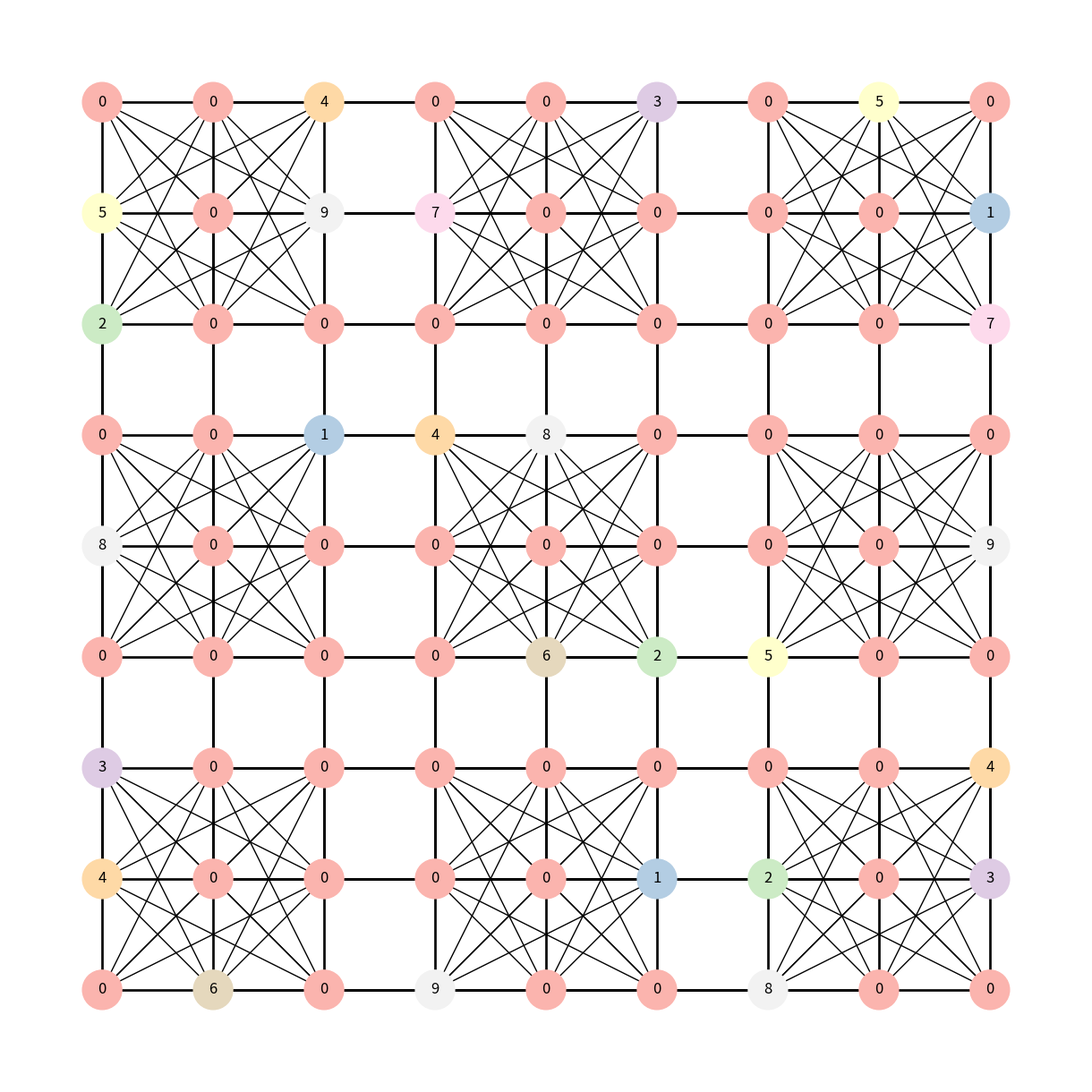

This figure's Python source:
import numpy as np
import matplotlib as mpl
import matplotlib.pyplot as plt
import networkx as nx
from networkx.algorithms.coloring import greedy_color
import itertools

# Create sudoku puzzle
puzzle = np.asarray(
  [
    [0, 4, 3, 0, 8, 0, 2, 5, 0],
    [6, 0, 0, 0, 0, 0, 0, 0, 0],
    [0, 0, 0, 0, 0, 1, 0, 9, 4],
    [9, 0, 0, 0, 0, 4, 0, 7, 0],
    [0, 0, 0, 6, 0, 8, 0, 0, 0],
    [0, 1, 0, 2, 0, 0, 0, 0, 3],
    [8, 2, 0, 5, 0, 0, 0, 0, 0],
    [0, 0, 0, 0, 0, 0, 0, 0, 5],
    [0, 3, 4, 0, 9, 0, 7, 1, 0],
  ]
)

# Set-up 
n = 3
G = nx.sudoku_graph(n)
number_set = set(range(1, n * n + 1))
mapping = dict(zip(G.nodes(), puzzle.flatten()))
pos = dict(zip(list(G.nodes()), nx.grid_2d_graph(n * n, n* n)))

# We map the nodes 1-9 to a color map
low, *_, high = sorted(mapping.values())
norm = mpl.colors.Normalize(vmin=low, vmax=high, clip=True)
mapper = mpl.cm.ScalarMappable(norm=norm, cmap=mpl.cm.Pastel1)

# Draw the graph
def draw_graph(G, mapping, pos):
  plt.figure(figsize=(12, 12))
  nx.draw(
    G,
    labels=mapping,
    pos=pos,
    with_labels=True,
    node_color=[mapper.to_rgba(i) for i in mapping.values()],
    width=1,
    node_size=1000,
  )
  plt.show()
  
draw_graph(G, mapping, pos)

# get edges
def sudoku_edges(g, n):
  box_edges = []
  row_edges = []
  col_edges = []
  boxes = []
  
  for i in range(n):
    for j in range(n):
      box = [
        (n * i) + (j * (n * n * n)) + ((n * n) * k) + l
        for k in range(n)
        for l in range(n)
      ]
      boxes.append(box)
      
  for i in range(n * n):
    row_edges += list(itertools.combinations([i + (n * n) * j for j in range(n * n)], 2))
    box_edges += list(itertools.combinations(boxes[i], 2))
    col_edges += list(itertools.combinations(list(g.nodes())[i * n * n : (i + 1) * n * n], 2))

  return row_edges, col_edges, box_edges

# Solve the puzzle using graph coloring
def sudoku_graph_coloring(G, puzzle, number_set, mapping, pos):
  colors = {}
  
  for node in G.nodes():
    neighbors = set(G.neighbors(node))
    neighbor_colors =  {colors[n] for n in neighbors if n in colors}
    available_colors = number_set - neighbor_colors
    
    if len(available_colors) == 0:
      return None
  
    colors[node] = min(available_colors)
    
  node_colors = [colors[node] for node in G.nodes()]
  nx.draw(G, pos, node_colors=node_colors, labels=mapping, cmap=plt.cm.Pastel1, node_size=1000)
  plt.show()
  
  for node, color in colors.items():
    puzzle[node] = color
  
  return puzzle

solved_puzzle = sudoku_graph_coloring(G, puzzle, number_set, mapping, pos)
if solved_puzzle is not None:
    # Display solved puzzle
    print("Solved Sudoku Puzzle:")
    print(np.array(solved_puzzle).reshape(9, 9))
else:
    print("No solution possible for the given Sudoku puzzle.")

    
  
